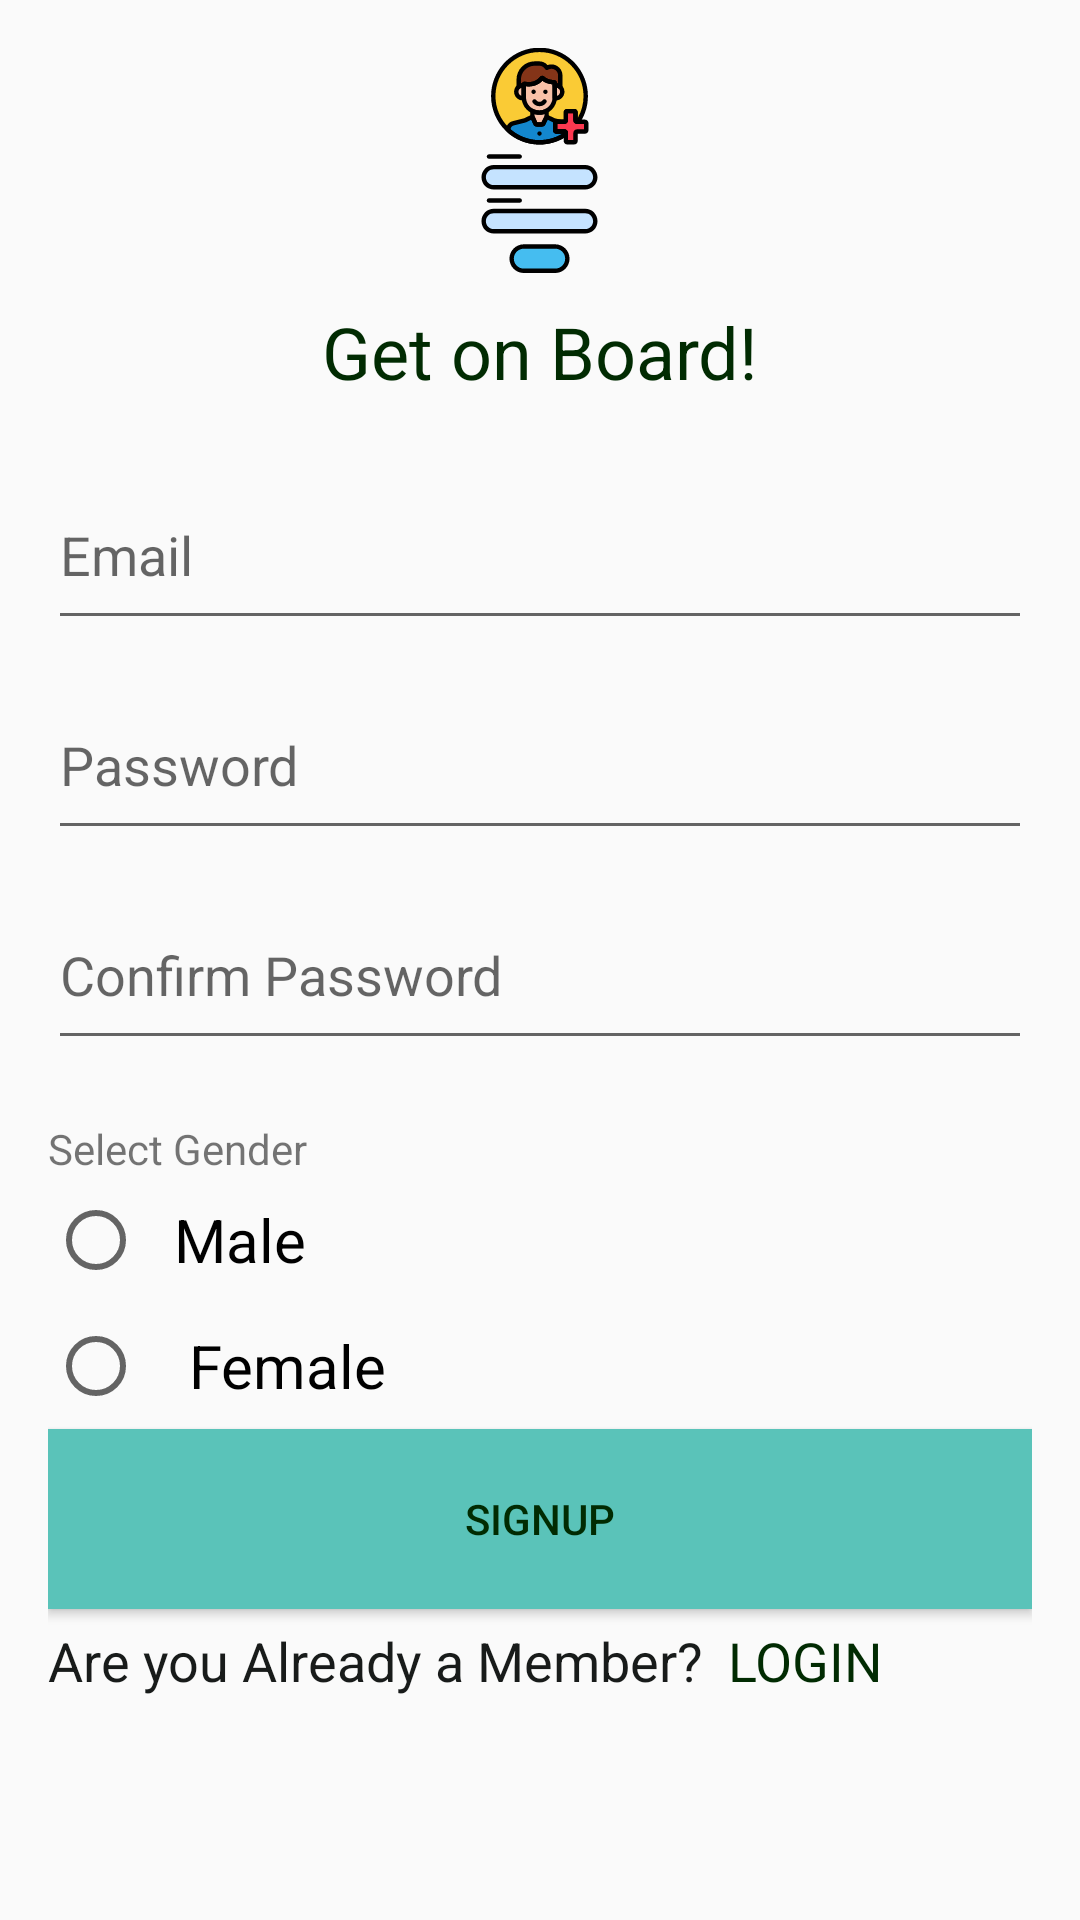

Reconstruct the res/layout file that produces this screen, plus the resources it refers to.
<!-- AndroidManifest.xml: application theme AppTheme.NoActionBar -->
<!-- res/layout/fragment_signup.xml -->
<?xml version="1.0" encoding="utf-8"?>
<LinearLayout xmlns:android="http://schemas.android.com/apk/res/android"
    xmlns:tools="http://schemas.android.com/tools"
    android:layout_width="match_parent"
    android:layout_height="match_parent"
    android:orientation="vertical"
    android:padding="@dimen/activity_vertical_margin"
    >
    <TextView
        android:layout_width="wrap_content"
        android:layout_height="wrap_content"
        android:layout_gravity="center"
        android:drawableStart="@drawable/ic_sign_up"
        android:gravity="center"
        />
    <TextView
        android:layout_width="match_parent"
        android:layout_height="wrap_content"
        android:layout_marginTop="10dp"
        android:layout_marginBottom="20dp"
        android:gravity="center"
        android:text="Get on Board!"
        android:textColor="@color/colorPrimaryDark"
        android:textSize="24sp" />

    <EditText
        android:id="@+id/emailFieldET"
        android:layout_width="match_parent"
        android:layout_height="60dp"
        android:layout_marginBottom="10dp"
        android:hint="Email"
        android:inputType="textEmailAddress" />

    <EditText
        android:id="@+id/passwordFieldET"
        android:layout_width="match_parent"
        android:layout_height="60dp"
        android:hint="Password"
        android:layout_marginBottom="10dp"
        android:inputType="textPassword" />

    <EditText
        android:id="@+id/confirmPasswordFieldET"
        android:layout_width="match_parent"
        android:layout_height="60dp"
        android:hint="Confirm Password"
        android:inputType="textPassword" />
    <TextView
        android:id="@+id/checkgender"
        android:layout_width="match_parent"
        android:layout_height="wrap_content"
        android:layout_marginTop="20dp"
        android:gravity="left"
        android:text="Select Gender" />

    <RadioGroup
        android:layout_width="wrap_content"
        android:layout_height="wrap_content"
        android:id="@+id/radioGroup">

        <RadioButton
            android:id="@+id/radioMale"
            android:layout_width="fill_parent"
            android:layout_height="wrap_content"
            android:text="  Male"
            android:layout_marginTop="5dp"
            android:checked="false"
            android:textSize="20dp" />

        <RadioButton
            android:id="@+id/radioFemale"
            android:layout_width="fill_parent"
            android:layout_height="wrap_content"
            android:text="   Female"
            android:layout_marginTop="10dp"
            android:checked="false"
            android:textSize="20dp" />
    </RadioGroup>



    <Button
        android:id="@+id/signupBtn"
        android:layout_width="match_parent"
        android:layout_height="60dp"
        android:layout_marginTop="5dp"
        android:background="@color/colorPrimary"
        android:text="SignUp"
        android:textColor="@color/colorPrimaryDark"/>



    <LinearLayout
        android:layout_width="match_parent"
        android:layout_height="match_parent"
        android:layout_marginBottom="10dp"
        android:layout_marginTop="5dp"
        android:orientation="horizontal">
    <TextView

        android:layout_width="wrap_content"
        android:layout_height="wrap_content"
        android:text="Are you Already a Member? "
        android:textColor="#181B1A"
        android:textSize="18sp" />


    <TextView
        android:id="@+id/alreadyAMemberTV"
        android:layout_width="wrap_content"
        android:layout_height="wrap_content"
        android:paddingStart="4dp"
        android:text="@string/login_text"
        android:textColor="@color/colorPrimaryDark"
        android:textSize="18sp" />
    </LinearLayout>
  </LinearLayout>
<!-- resources referenced by this layout -->
<resources>
  <color name="colorPrimary">#5AC3B9</color>
  <color name="colorPrimaryDark">#012B02</color>
  <dimen name="activity_vertical_margin">16dp</dimen>
  <!-- drawable ic_sign_up: vector/xml drawable (drawable, 12435 chars, omitted) -->
  <string name="login_text">LOGIN</string>
  <style name="AppTheme.NoActionBar">
          <item name="windowActionBar">false</item>
          <item name="windowNoTitle">true</item>
      </style>
</resources>
